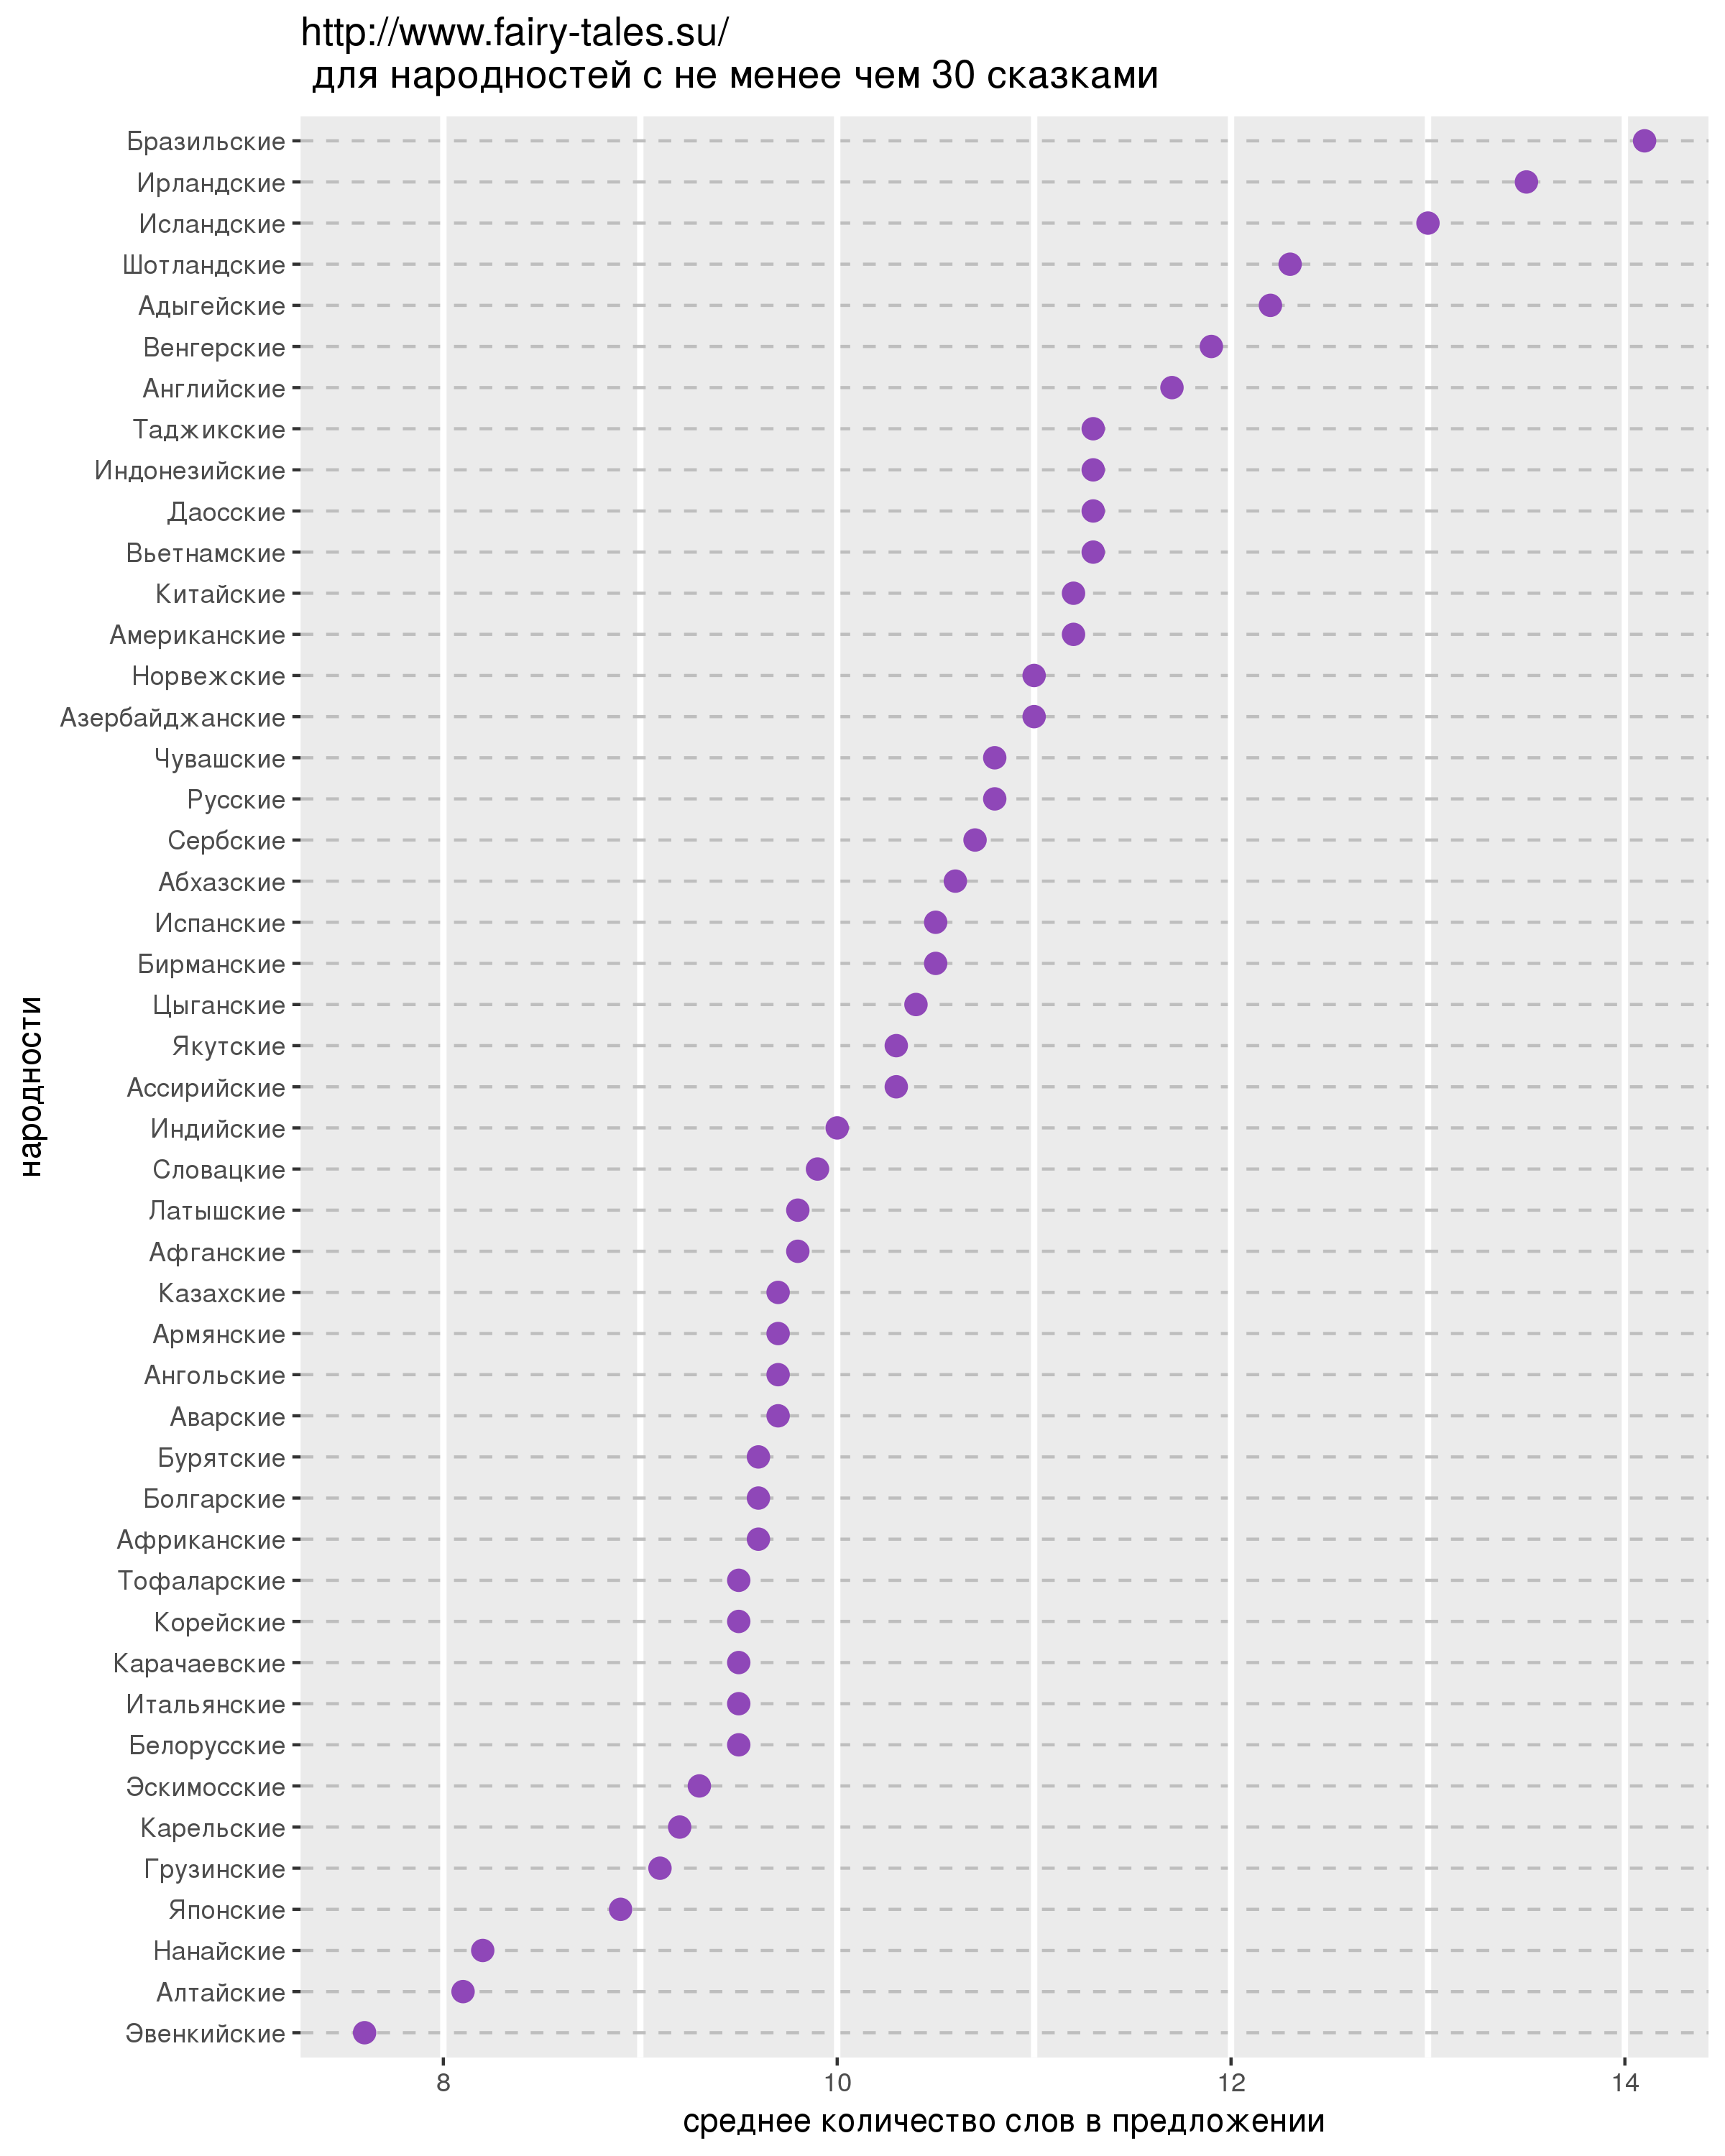

Write the R code that produced this figure.
library(tidyverse)

getwd() # this should be directory where sentences.R is placed

tales_not_less_than = 30

our_data <- read.csv("sentence-length.csv", header = TRUE)
our_data <- filter(our_data, our_data$number.of.tales >= tales_not_less_than) # choose with many tales

# View(our_data)

#http://chrisalbon.com/r-stats/cleveland-plot.html
our_plot <- ggplot(data = our_data,
                   aes(x = mean.words.in.sentence,
                       y = reorder(country, mean.words.in.sentence))) +
            geom_point(color = "#8F47B8", size = 3) + # Hexadecimal color
            theme(panel.grid.major.x = element_line(size = 1),
                  panel.grid.minor.x = element_line(size = 1),
                  panel.grid.major.y = element_line(color="gray", linetype="dashed")) +
            ggtitle(paste("http://www.fairy-tales.su/",
                          "\n",
                          "для народностей с не менее чем", tales_not_less_than, "сказками" )) +
            xlab("среднее количество слов в предложении") +
            ylab("народности")

our_plot

ggsave("sentence-length.png", plot = our_plot, width = 8, height = 10)

# ggsave(filename = "sentence-length.pdf", plot = our_plot, device = cairo_pdf, width = 8.27, height = 11.69)

